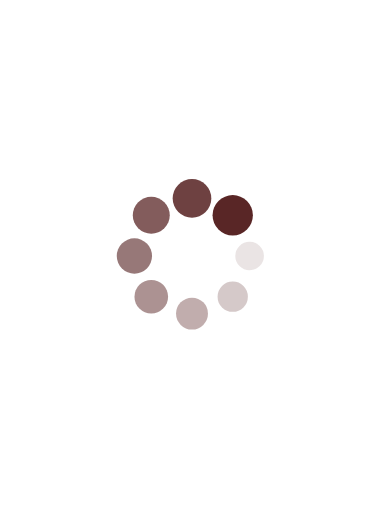
t = 0.00 s
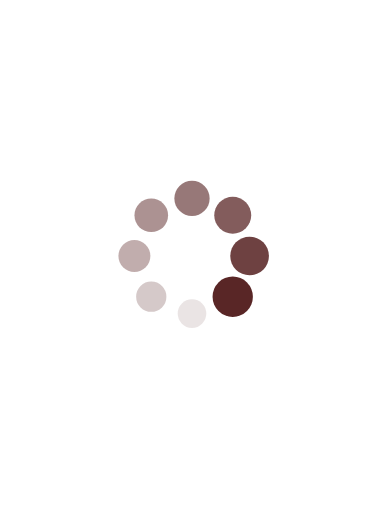
t = 0.25 s
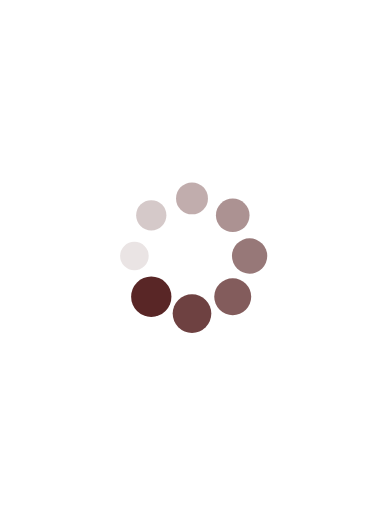
t = 0.50 s
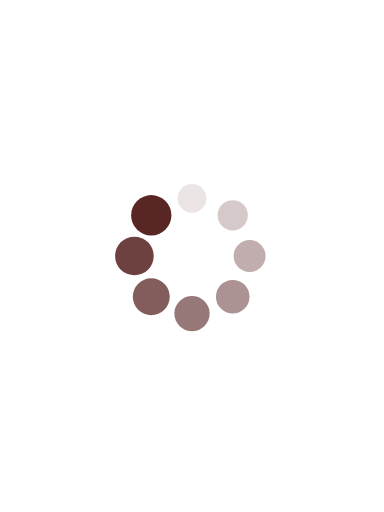
t = 0.75 s

The animated SVG that drew these frames (rendered in a browser with its animation timeline set to each time). Animation: 16 SMIL elements (animate=8,animateTransform=8); one cycle of 1.00 s, repeats indefinitely.

<svg xmlns="http://www.w3.org/2000/svg" width="120" height="160" viewBox="0 0 120 160">
  <g transform="translate(78,80)">
    <circle cx="0" cy="0" r="4.2" fill="#592626" fill-opacity="1">
      <animateTransform attributeName="transform" type="scale" begin="-0.875s" values="1.5 1.5;1 1" keyTimes="0;1" dur="1s" repeatCount="indefinite"></animateTransform>
      <animate attributeName="fill-opacity" keyTimes="0;1" dur="1s" repeatCount="indefinite" values="1;0" begin="-0.875s"></animate>
    </circle>
  </g>
  <g transform="translate(72.7279220614,92.7279220614)">
    <circle cx="0" cy="0" r="4.2" fill="#592626" fill-opacity="0.875">
      <animateTransform attributeName="transform" type="scale" begin="-0.75s" values="1.5 1.5;1 1" keyTimes="0;1" dur="1s" repeatCount="indefinite"></animateTransform>
      <animate attributeName="fill-opacity" keyTimes="0;1" dur="1s" repeatCount="indefinite" values="1;0" begin="-0.75s"></animate>
    </circle>
  </g>
  <g transform="translate(60,98)">
    <circle cx="0" cy="0" r="4.2" fill="#592626" fill-opacity="0.75">
      <animateTransform attributeName="transform" type="scale" begin="-0.625s" values="1.5 1.5;1 1" keyTimes="0;1" dur="1s" repeatCount="indefinite"></animateTransform>
      <animate attributeName="fill-opacity" keyTimes="0;1" dur="1s" repeatCount="indefinite" values="1;0" begin="-0.625s"></animate>
    </circle>
  </g>
  <g transform="translate(47.2720779386,92.7279220614)">
    <circle cx="0" cy="0" r="4.2" fill="#592626" fill-opacity="0.625">
      <animateTransform attributeName="transform" type="scale" begin="-0.5s" values="1.5 1.5;1 1" keyTimes="0;1" dur="1s" repeatCount="indefinite"></animateTransform>
      <animate attributeName="fill-opacity" keyTimes="0;1" dur="1s" repeatCount="indefinite" values="1;0" begin="-0.5s"></animate>
    </circle>
  </g>
  <g transform="translate(42,80)">
    <circle cx="0" cy="0" r="4.2" fill="#592626" fill-opacity="0.5">
      <animateTransform attributeName="transform" type="scale" begin="-0.375s" values="1.5 1.5;1 1" keyTimes="0;1" dur="1s" repeatCount="indefinite"></animateTransform>
      <animate attributeName="fill-opacity" keyTimes="0;1" dur="1s" repeatCount="indefinite" values="1;0" begin="-0.375s"></animate>
    </circle>
  </g>
  <g transform="translate(47.2720779386,67.2720779386)">
    <circle cx="0" cy="0" r="4.2" fill="#592626" fill-opacity="0.375">
      <animateTransform attributeName="transform" type="scale" begin="-0.25s" values="1.5 1.5;1 1" keyTimes="0;1" dur="1s" repeatCount="indefinite"></animateTransform>
      <animate attributeName="fill-opacity" keyTimes="0;1" dur="1s" repeatCount="indefinite" values="1;0" begin="-0.25s"></animate>
    </circle>
  </g>
  <g transform="translate(60,62)">
    <circle cx="0" cy="0" r="4.2" fill="#592626" fill-opacity="0.25">
      <animateTransform attributeName="transform" type="scale" begin="-0.125s" values="1.5 1.5;1 1" keyTimes="0;1" dur="1s" repeatCount="indefinite"></animateTransform>
      <animate attributeName="fill-opacity" keyTimes="0;1" dur="1s" repeatCount="indefinite" values="1;0" begin="-0.125s"></animate>
    </circle>
  </g>
  <g transform="translate(72.7279220614,67.2720779386)">
    <circle cx="0" cy="0" r="4.2" fill="#592626" fill-opacity="0.125">
      <animateTransform attributeName="transform" type="scale" begin="0s" values="1.5 1.5;1 1" keyTimes="0;1" dur="1s" repeatCount="indefinite"></animateTransform>
      <animate attributeName="fill-opacity" keyTimes="0;1" dur="1s" repeatCount="indefinite" values="1;0" begin="0s"></animate>
    </circle>
  </g>
</svg>